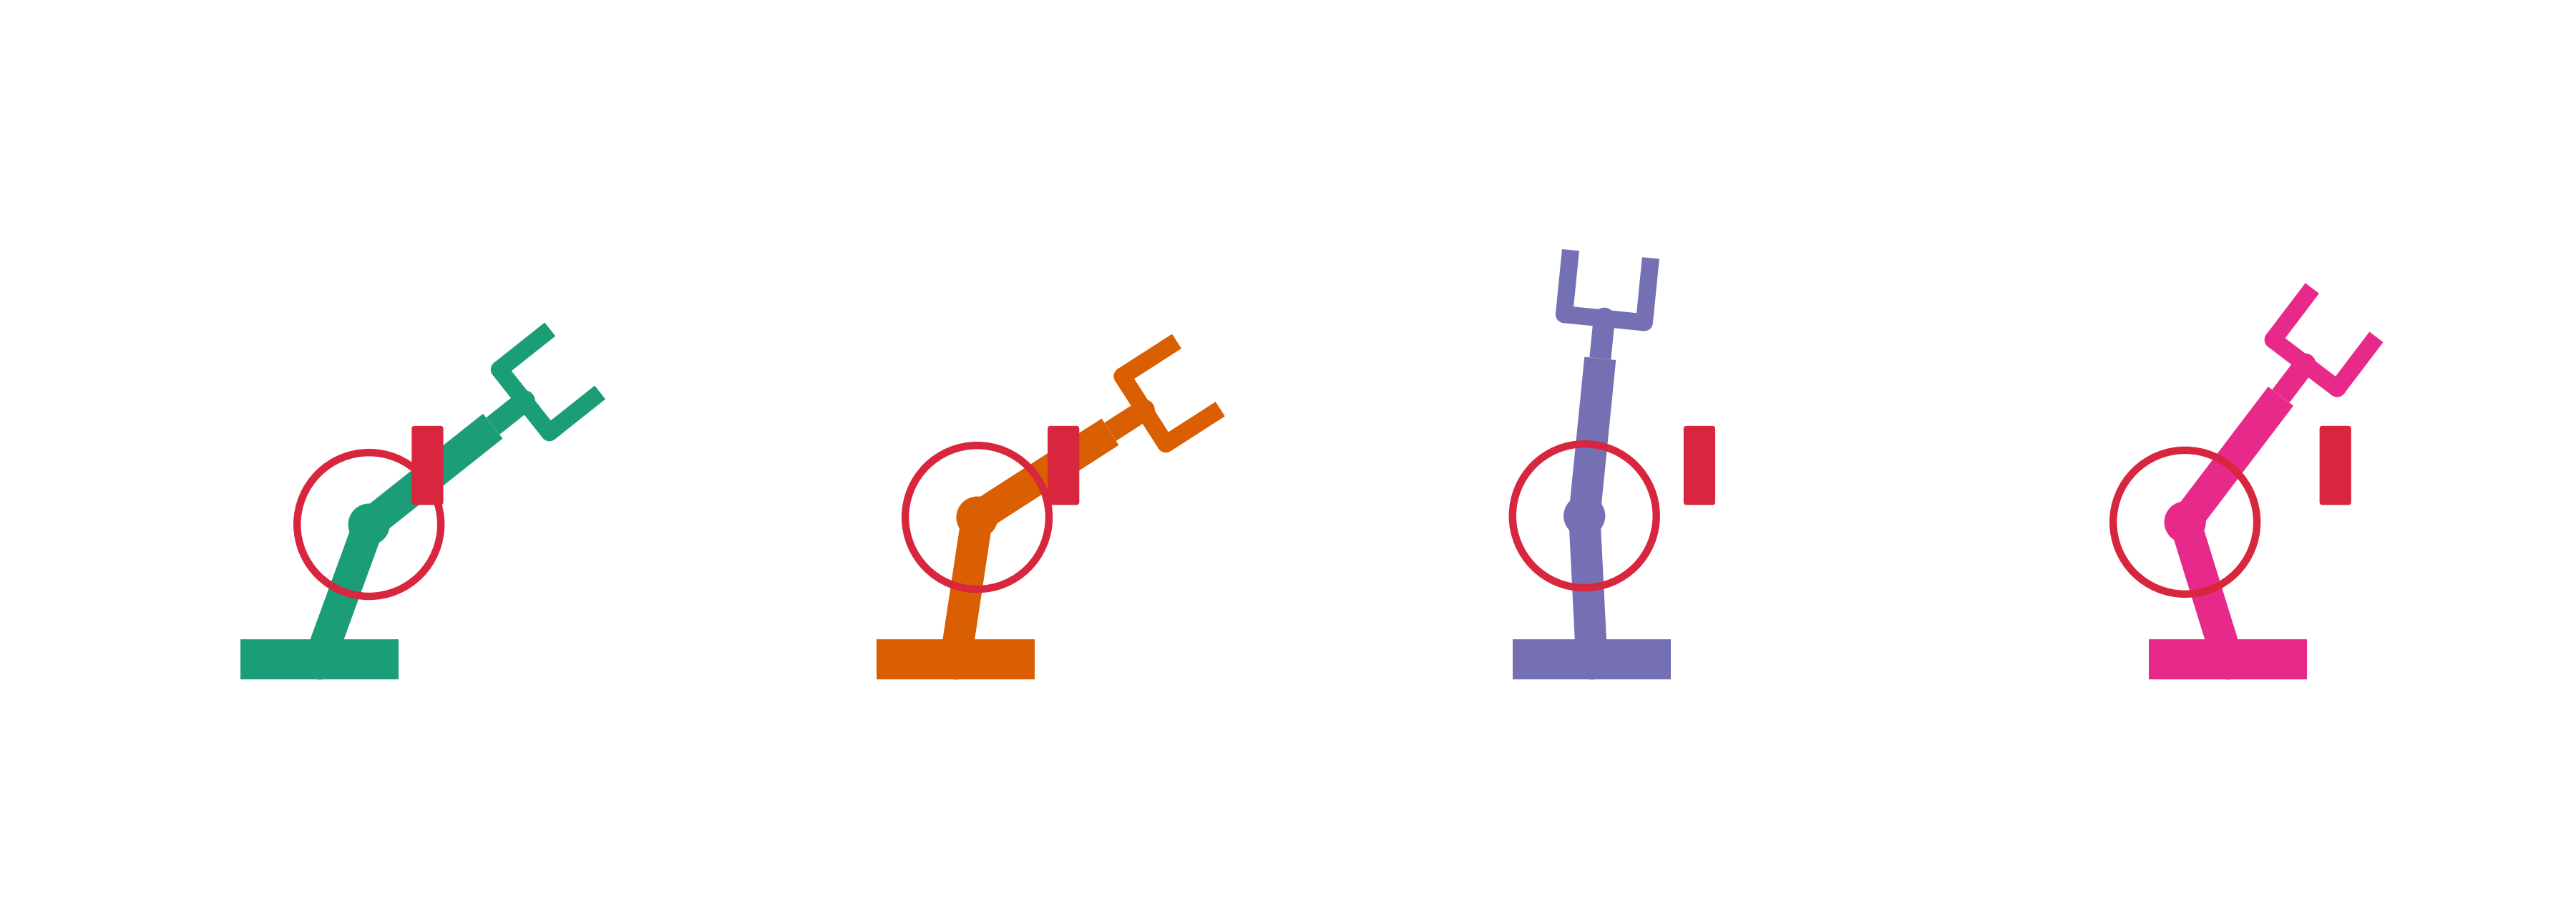

Here is the Python script that generated this plot:
"""
Illustrative 2-link planar robot arm with a rectangular parallel-jaw
gripper, flat mechanical style (sharp rectangular links + pivot discs).

Usage:
    python robot_arm_fig.py

Produces robot_arm_fig.png and robot_arm_fig.svg in this directory.
Tweak ARM_POSES / PALETTE / sizes below to reuse for other figures.
"""

import numpy as np
import matplotlib.pyplot as plt
from matplotlib.patches import FancyBboxPatch, Circle, Polygon

# ----------------------------------------------------------------------
# style constants
# ----------------------------------------------------------------------
LINK_HALF_WIDTH = 0.11       # half-width of arm link rectangles
BASE_HALF_WIDTH = 0.14       # half-width (thickness) of the base rail
JOINT_RADIUS = 0.145         # pivot disc radius at each rotational joint

STUB_LEN = 0.28              # stub length before the gripper crossbar
STUB_HALF_WIDTH = 0.075
CROSSBAR_HALF_WIDTH = 0.06   # half-thickness of the gripper crossbar
FINGER_LEN = 0.45            # length of each parallel finger
FINGER_HALF_WIDTH = 0.06
JAW_HALF_GAP = 0.28          # half-distance between the two fingers

BASE_RAIL_HALF = 0.55        # half-length of the base rail segment


# ----------------------------------------------------------------------
# geometry helpers
# ----------------------------------------------------------------------
def forward_kinematics(base, angles, lengths):
    """
    base: (x, y) position of the first joint.
    angles: sequence of relative bend angles (radians), first one measured
        from "straight up", each subsequent one relative to the previous
        link's direction.
    lengths: sequence of link lengths, same length as angles.

    Returns (joint_points, final_direction_angle).
    joint_points includes the base as the first point.
    """
    x, y = base
    heading = np.pi / 2  # start pointing straight up
    pts = [(x, y)]
    for theta, L in zip(angles, lengths):
        heading += theta
        x = x + L * np.cos(heading)
        y = y + L * np.sin(heading)
        pts.append((x, y))
    return pts, heading


def rect_corners(p0, p1, half_width):
    p0 = np.asarray(p0, dtype=float)
    p1 = np.asarray(p1, dtype=float)
    d = p1 - p0
    length = np.linalg.norm(d)
    if length < 1e-9:
        return None
    dirv = d / length
    normal = np.array([-dirv[1], dirv[0]])
    return np.array([
        p0 + normal * half_width,
        p1 + normal * half_width,
        p1 - normal * half_width,
        p0 - normal * half_width,
    ])


# ----------------------------------------------------------------------
# drawing primitives
# ----------------------------------------------------------------------
def draw_rect_segment(ax, p0, p1, color, half_width, zorder=2):
    corners = rect_corners(p0, p1, half_width)
    if corners is None:
        return
    ax.add_patch(Polygon(corners, closed=True, facecolor=color,
                          edgecolor="none", zorder=zorder))


def draw_joint(ax, center, color, radius=JOINT_RADIUS, zorder=3):
    ax.add_patch(Circle(center, radius, facecolor=color, edgecolor="none",
                         zorder=zorder))


def draw_base_rail(ax, base, color, half_len=BASE_RAIL_HALF,
                    half_width=BASE_HALF_WIDTH, zorder=2):
    x, y = base
    draw_rect_segment(ax, (x - half_len, y), (x + half_len, y), color,
                       half_width, zorder=zorder)


def draw_gripper(ax, wrist, heading, color, zorder=2):
    """Rectangular parallel-jaw gripper: stub -> crossbar -> two fingers,
    all straight rectangular segments, oriented along `heading`."""
    wrist = np.asarray(wrist, dtype=float)
    d = np.array([np.cos(heading), np.sin(heading)])   # along-arm direction
    n = np.array([-np.sin(heading), np.cos(heading)])  # left-hand normal

    stub_tip = wrist + d * STUB_LEN
    draw_rect_segment(ax, wrist, stub_tip, color, STUB_HALF_WIDTH, zorder)

    left_root = stub_tip + n * JAW_HALF_GAP
    right_root = stub_tip - n * JAW_HALF_GAP
    draw_rect_segment(ax, left_root, right_root, color,
                       CROSSBAR_HALF_WIDTH, zorder)

    left_tip = left_root + d * FINGER_LEN
    right_tip = right_root + d * FINGER_LEN
    draw_rect_segment(ax, left_root, left_tip, color, FINGER_HALF_WIDTH,
                       zorder)
    draw_rect_segment(ax, right_root, right_tip, color, FINGER_HALF_WIDTH,
                       zorder)

    # small pivot discs to keep the stub/crossbar/finger seams clean
    draw_joint(ax, stub_tip, color, radius=STUB_HALF_WIDTH, zorder=zorder + 1)
    draw_joint(ax, left_root, color, radius=FINGER_HALF_WIDTH,
               zorder=zorder + 1)
    draw_joint(ax, right_root, color, radius=FINGER_HALF_WIDTH,
               zorder=zorder + 1)


def draw_target(ax, pos, color="#d7263d", w=0.22, h=0.55, zorder=4):
    """Small rectangular 'object' marker."""
    x, y = pos
    box = FancyBboxPatch((x - w / 2, y - h / 2), w, h,
                          boxstyle="round,pad=0.0,rounding_size=0.02",
                          linewidth=0, facecolor=color, zorder=zorder)
    ax.add_patch(box)


def draw_highlight_circle(ax, center, radius=0.55, color="#d7263d",
                           lw=2.5, zorder=5):
    circ = Circle(center, radius, fill=False, edgecolor=color, lw=lw,
                  zorder=zorder)
    ax.add_patch(circ)


def draw_arm(ax, base, angles, lengths, color, draw_rail=True):
    """Draw a full arm: base rail, rectangular links + pivot discs,
    rectangular gripper. Returns joint points and final heading."""
    pts, heading = forward_kinematics(base, angles, lengths)
    if draw_rail:
        draw_base_rail(ax, base, color)
    for p0, p1 in zip(pts[:-1], pts[1:]):
        draw_rect_segment(ax, p0, p1, color, LINK_HALF_WIDTH)
    for joint_pt in pts[1:-1]:
        draw_joint(ax, joint_pt, color)
    draw_joint(ax, pts[0], color, radius=BASE_HALF_WIDTH)
    draw_gripper(ax, pts[-1], heading, color)
    return pts, heading


# ----------------------------------------------------------------------
# example figure: four arm poses side by side.
# Palette: ColorBrewer "Dark2" -- a qualitative, colorblind-safe set
# chosen specifically for strong contrast on a white background.
# ----------------------------------------------------------------------
PALETTE = ["#1b9e77", "#d95f02", "#7570b3", "#e7298a"]

# (theta1, theta2) relative bend angles in radians for each lane
ARM_POSES = [
    (-0.35, -0.55),
    (-0.15, -0.85),
    (0.05, -0.15),
    (0.30, -0.95),
]
LINK_LENGTHS = (1.0, 1.1)


def main():
    fig, axes = plt.subplots(1, 4, figsize=(12, 4.2))
    for ax, color, angles in zip(axes, PALETTE, ARM_POSES):
        base = (0.0, 0.0)
        pts, heading = draw_arm(ax, base, angles, LINK_LENGTHS, color)

        # example target block near the arm, and a highlight circle
        # around the elbow -- delete/adjust as needed per-panel
        draw_target(ax, (0.75, 1.35))
        draw_highlight_circle(ax, pts[1], radius=0.5)

        ax.set_xlim(-2.0, 2.2)
        ax.set_ylim(-0.5, 3.4)
        ax.set_aspect("equal")
        ax.axis("off")

    fig.tight_layout()
    fig.savefig("robot_arm_fig.png", dpi=300, transparent=True)
    fig.savefig("robot_arm_fig.svg", transparent=True)
    print("Saved robot_arm_fig.png / robot_arm_fig.svg")


if __name__ == "__main__":
    main()
